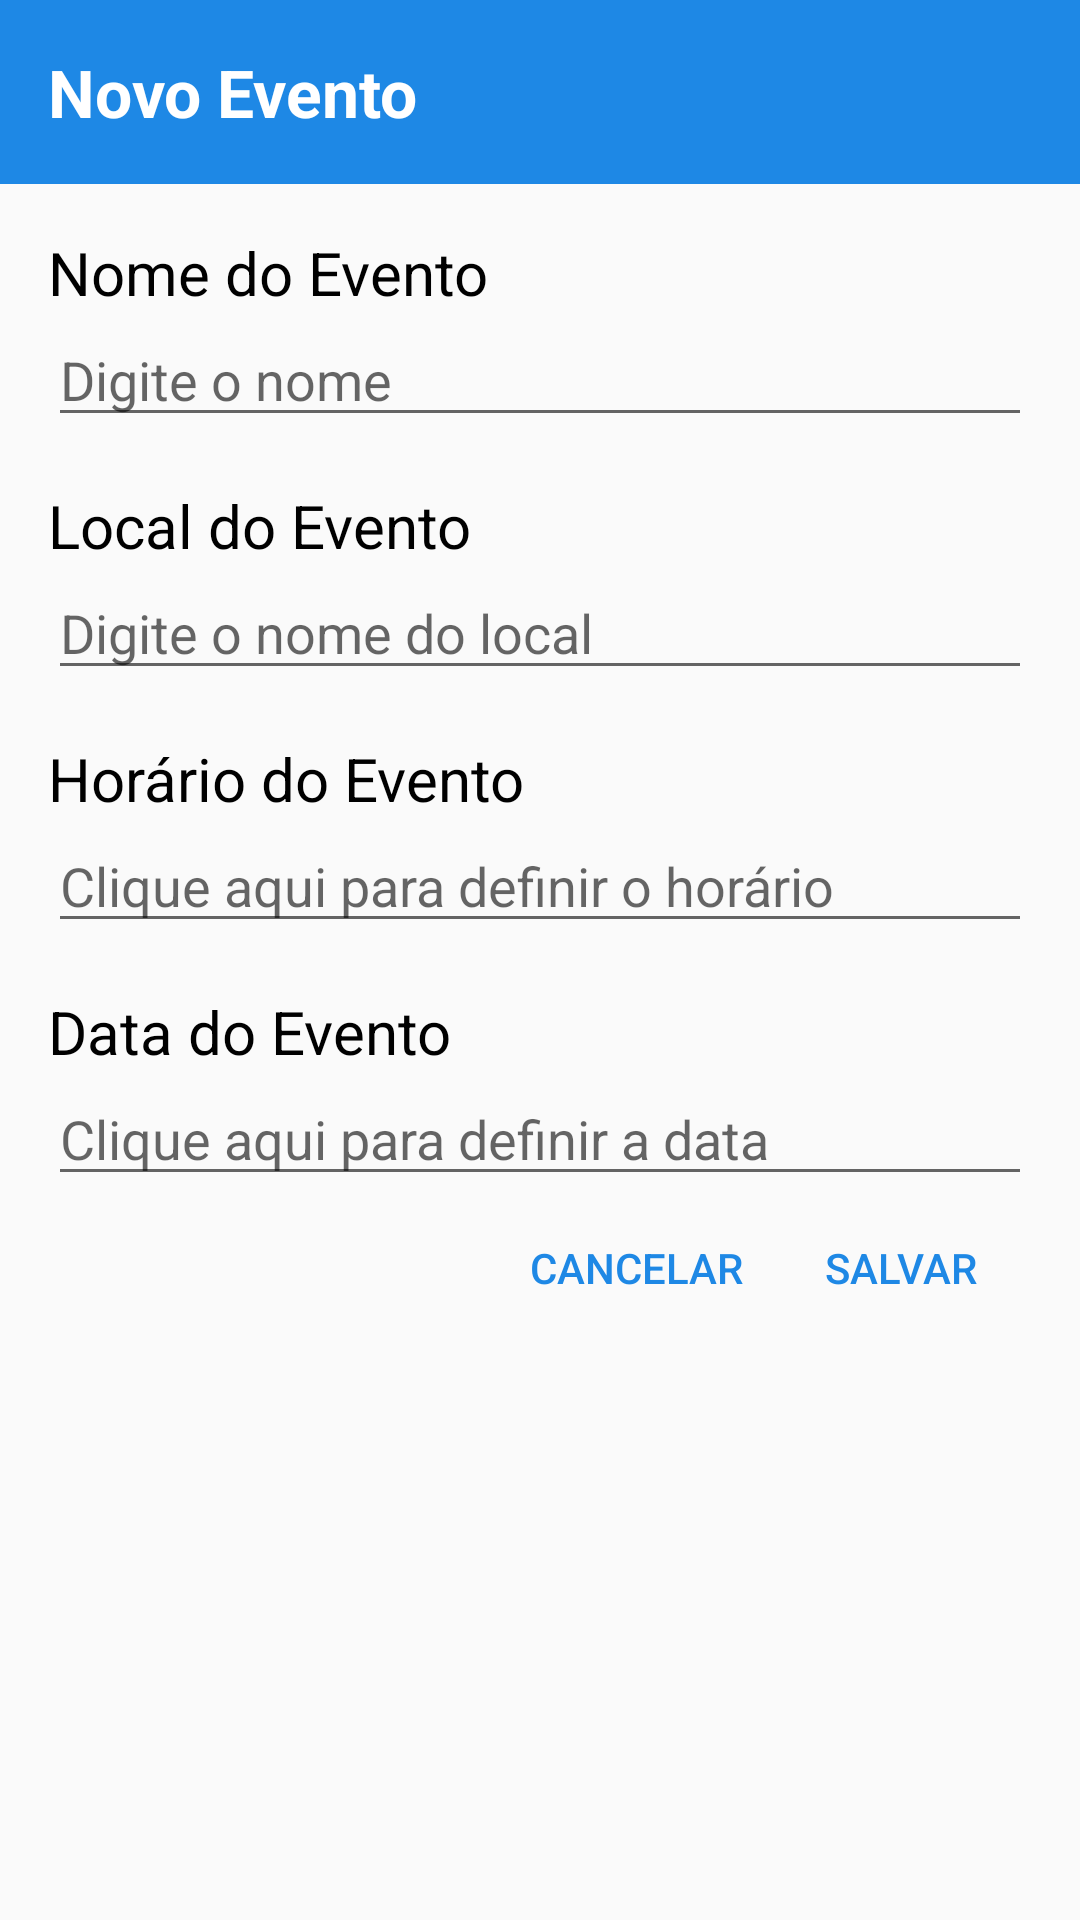

Produce the Android XML layout that renders to this screen, including the resource entries it uses.
<!-- AndroidManifest.xml: application theme AppTheme -->
<!-- res/layout/activity_novo_evento.xml -->
<?xml version="1.0" encoding="utf-8"?>
<LinearLayout
    xmlns:android="http://schemas.android.com/apk/res/android"
    android:layout_width="match_parent"
    android:layout_height="wrap_content"
    android:orientation="vertical">

    <LinearLayout
        android:layout_width="match_parent"
        android:layout_height="wrap_content"
        android:orientation="vertical"
        android:background="@color/colorAccent">

        <TextView
            android:layout_width="match_parent"
            android:layout_height="wrap_content"
            android:id="@+id/dialogTitulo"
            android:text="@string/activity_novo_evento"
            android:textStyle="bold|normal"
            android:textSize="22sp"
            android:layout_marginStart="@dimen/activity_horizontal_margin"
            android:layout_marginLeft="@dimen/activity_horizontal_margin"
            android:layout_marginRight="@dimen/activity_horizontal_margin"
            android:layout_marginBottom="@dimen/activity_vertical_margin"
            android:layout_marginEnd="@dimen/activity_horizontal_margin"
            android:layout_marginTop="@dimen/activity_vertical_margin"
            android:textColor="#FFFFFF" />

    </LinearLayout>

    <TextView
        android:layout_width="match_parent"
        android:layout_height="wrap_content"
        android:textSize="20sp"
        android:textColor="#000000"
        android:layout_marginLeft="@dimen/activity_horizontal_margin"
        android:layout_marginRight="@dimen/activity_horizontal_margin"
        android:layout_marginTop="@dimen/activity_vertical_margin"
        android:text="@string/nome_evento"/>

    <EditText
        android:layout_width="match_parent"
        android:layout_height="wrap_content"
        android:id="@+id/edtTxtNomeEvento"
        android:inputType="text"
        android:hint="@string/hint_nome_evento"
        android:layout_marginLeft="@dimen/activity_horizontal_margin"
        android:layout_marginRight="@dimen/activity_horizontal_margin"/>

    <TextView
        android:layout_width="match_parent"
        android:layout_height="wrap_content"
        android:textSize="20sp"
        android:textColor="#000000"
        android:text="@string/local_evento"
        android:layout_marginTop="@dimen/activity_vertical_margin"
        android:layout_marginLeft="@dimen/activity_horizontal_margin"
        android:layout_marginRight="@dimen/activity_horizontal_margin"/>

    <EditText
        android:layout_width="match_parent"
        android:layout_height="wrap_content"
        android:id="@+id/edtTxtLocalEvento"
        android:inputType="text"
        android:hint="@string/hint_local_evento"
        android:layout_marginLeft="@dimen/activity_horizontal_margin"
        android:layout_marginRight="@dimen/activity_horizontal_margin"/>

    <TextView
        android:layout_width="match_parent"
        android:layout_height="wrap_content"
        android:textSize="20sp"
        android:textColor="#000000"
        android:text="@string/horario_evento"
        android:layout_marginTop="@dimen/activity_vertical_margin"
        android:layout_marginLeft="@dimen/activity_horizontal_margin"
        android:layout_marginRight="@dimen/activity_horizontal_margin"/>

    <EditText
        android:layout_width="match_parent"
        android:layout_height="wrap_content"
        android:id="@+id/edtHorarioLocalEvento"
        android:focusable="false"
        android:inputType="none"
        android:hint="@string/hint_horario_evento"
        android:layout_marginLeft="@dimen/activity_horizontal_margin"
        android:layout_marginRight="@dimen/activity_horizontal_margin"/>

    <TextView
        android:layout_width="match_parent"
        android:layout_height="wrap_content"
        android:textSize="20sp"
        android:textColor="#000000"
        android:text="@string/data_evento"
        android:layout_marginTop="@dimen/activity_vertical_margin"
        android:layout_marginLeft="@dimen/activity_horizontal_margin"
        android:layout_marginRight="@dimen/activity_horizontal_margin"/>

    <EditText
        android:layout_width="match_parent"
        android:layout_height="wrap_content"
        android:id="@+id/edtDataLocalEvento"
        android:focusable="false"
        android:inputType="none"
        android:hint="@string/hint_data_evento"
        android:layout_marginLeft="@dimen/activity_horizontal_margin"
        android:layout_marginRight="@dimen/activity_horizontal_margin"/>

    <RelativeLayout
        android:layout_width="match_parent"
        android:layout_height="match_parent"
        android:layout_marginBottom="@dimen/activity_vertical_margin">

        <Button
            android:layout_width="wrap_content"
            android:layout_height="wrap_content"
            android:layout_alignParentEnd="true"
            android:layout_alignParentRight="true"
            android:layout_marginEnd="@dimen/activity_horizontal_margin"
            android:layout_marginRight="@dimen/activity_horizontal_margin"
            android:background="@null"
            android:id="@+id/button_save_evento"
            android:text="@string/salvar"
            android:textColor="@color/colorAccent"/>

        <Button
            android:layout_width="wrap_content"
            android:layout_height="wrap_content"
            android:background="@null"
            android:id="@+id/button_cancel_evento"
            android:text="@string/cancelar"
            android:textColor="@color/colorAccent"
            android:layout_toLeftOf="@+id/button_save_evento"
            android:layout_toStartOf="@+id/button_save_evento"
            android:layout_marginLeft="@dimen/activity_horizontal_margin"
            android:layout_marginStart="@dimen/activity_horizontal_margin"/>

    </RelativeLayout>


</LinearLayout>
<!-- resources referenced by this layout -->
<resources>
  <color name="colorAccent">#1E88E5</color>
  <dimen name="activity_horizontal_margin">16dp</dimen>
  <dimen name="activity_vertical_margin">16dp</dimen>
  <string name="activity_novo_evento">Novo Evento</string>
  <string name="cancelar">Cancelar</string>
  <string name="data_evento">Data do Evento</string>
  <string name="hint_data_evento">Clique aqui para definir a data</string>
  <string name="hint_horario_evento">Clique aqui para definir o horário</string>
  <string name="hint_local_evento">Digite o nome do local</string>
  <string name="hint_nome_evento">Digite o nome</string>
  <string name="horario_evento">Horário do Evento</string>
  <string name="local_evento">Local do Evento</string>
  <string name="nome_evento">Nome do Evento</string>
  <string name="salvar">Salvar</string>
  <style name="AppTheme" parent="BaseTheme" />
  <style name="BaseTheme" parent="Theme.AppCompat.Light.NoActionBar">
          
          <item name="colorPrimary">@color/colorPrimary</item>
          <item name="colorPrimaryDark">@color/colorPrimaryDark</item>
          <item name="colorAccent">@color/colorAccent</item>
      </style>
  <color name="colorPrimary">#C62828</color>
  <color name="colorPrimaryDark">#B71C1C</color>
</resources>
